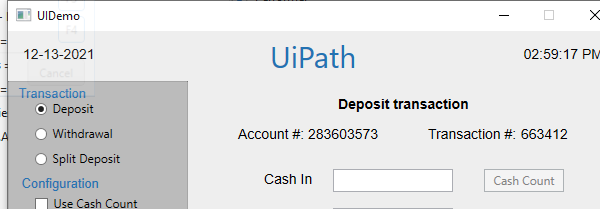
Task: Robotic Enterprise Framework
Workflow: Performer

Step 1 [try]: Attach Window 'uidemo.exe  UIDemo' on the element in window 'UIDemo' (uidemo.exe)

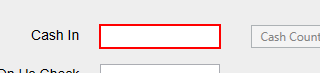
Step 2 [try]: type "[str_CashIN.ToString+ "[k(tab)]" +str_OnUsCheck.ToString + "[k(tab)]"+str_NotOnUsCheck.ToString]" into 'cashintb' in window 'UIDemo' (uidemo.exe)

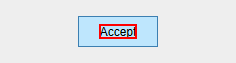
Step 3: click on the text 'Accept' in window 'UIDemo' (uidemo.exe)
